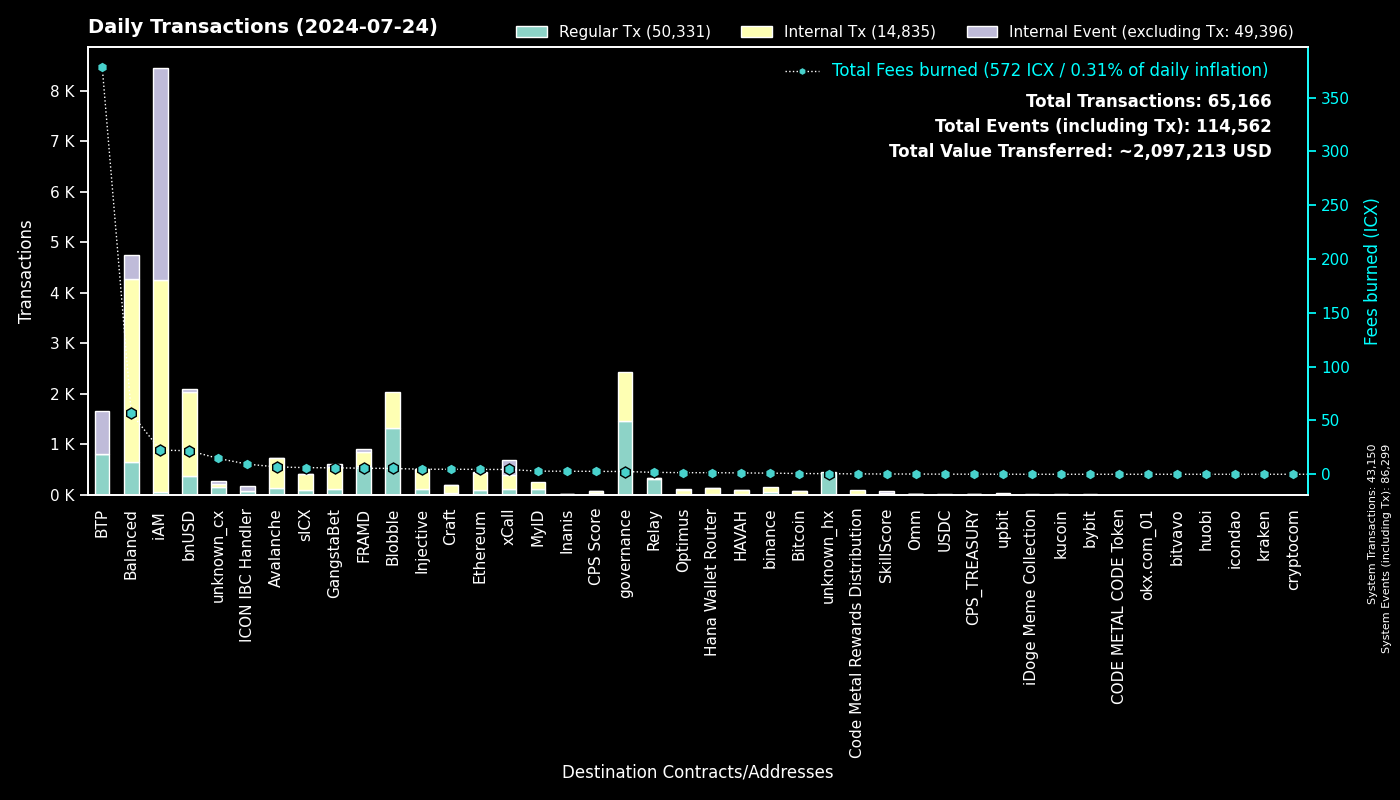

The file beside this chart, header and first rows:
to, Fees burned, Regular Tx, to_def, Internal Tx, Internal Event (excluding Tx), group
0, 0.0, 43148, System, 2, 43149, System
cx00000000000000000000000000000000000000…, 2.545, 1450, governance, 986, 0, governance
cxee7a00755a757e3c519a0616456030e33dc9d4…, 378.2, 806, BTP_2, 0, 852, BTP
cxf14dea1cff7ceb29a46e6d04533a08f84441e4…, 2.922, 707, Blobble Stake Token, 719, 0, Blobble
cxf2ca3b655a782f39227934d37ff3b77f9b1ebc…, 2.469, 604, Blobble, 0, 0, Blobble
cx2aa9b28a657e3121b75d3d4fe65e569398645d…, 5.06, 571, FRAMD Token, 206, 7, FRAMD
cx88fd7df7ddff82f7cc735c871dc519838cb235…, 21.88, 373, bnUSD, 1666, 53, bnUSD
cxca5faa5a71d986a2e84dd7e6f5ff791d29901e…, 1.679, 314, Relay_4, 0, 0, Relay
cxa0af3165c08318e988cb30993b3048335b94af…, 9.052, 257, balanced_dex, 726, 120, Balanced
cx21e94c08c03daee80c25d8ee3ea22a20786ec2…, 37.07, 221, balanced_router, 2396, 245, Balanced
cx66a031cc3bd305c76371fb586e93801b948254…, 6.847, 138, Avalanche, 593, 4, Avalanche
cxa07f426062a1384bdd762afa6a87d123fbc81c…, 4.475, 106, xCall, 277, 295, xCall
cx4297f4b63262507623b6ad575d0d8dd2db980e…, 4.682, 105, Injective, 402, 2, Injective
cx288d13e1b63563459a2ac6179f237711f6851c…, 4.524, 93, Ethereum, 342, 7, Ethereum
cx2609b924e33ef00b648a409245c7ea394c4678…, 6.166, 86, sICX, 314, 12, sICX
cxba62bb61baf8dd8b6a04633fe33806547785a0…, 2.565, 83, MyID_3, 83, 0, MyID
cx5a0af85407c69945eb318d4ac18e9e84218416…, 4.403, 70, GangWar Simulation, 234, 53, GangstaBet
cx622bbab73698f37dbef53955fd3decffeb0b0c…, 9.383, 62, ICON IBC Handler, 16, 92, ICON IBC Handler
cx14002628a4599380f391f708843044bc93dce2…, 22.41, 46, iAM Div, 4200, 4203, iAM
cx91a5817cf6e7adbcbcee9e8815c63f83d9a98a…, 0.2294, 41, unknown_cx, 0, 36, unknown_cx
cx10d59e8103ab44635190bd4139dbfd682fa2d0…, 1.621, 41, balanced_rewards, 60, 19, Balanced
cxdada6921d08fbf37c6f228816852e58b219cc5…, 0.2177, 40, unknown_cx, 0, 4, unknown_cx
cx694e8c9f1a05c8c3719f30d46b97697960e428…, 0.3594, 38, MyID_2, 38, 0, MyID
hx49b1556654e51f52d59a8222b4737ee7dccc6d…, 0.045, 36, upbit_cold_02, 0, 0, upbit
cxd82fb5d3effecd8c9071a4bba3856ad7222c4b…, 1.73, 33, Balanced Savings, 87, 2, Balanced
cx2717f8d53850d486113943a90847f3852f28d1…, 13.52, 33, unknown_cx, 31, 0, unknown_cx
cx2d552c485ec8bcaa75aac02424e2aca6ffdb2f…, 1.03, 28, Binance Coin, 90, 0, binance
cx9f4ab72f854d3ccdc59aa6f2c3e2215dd62e87…, 2.717, 24, CPS Score, 45, 8, CPS Score
hxb568381d35d3e7a6383200e8a0d30310af20b9…, 0.03, 24, binance_hot, 0, 0, binance
cx66d4d90f5f113eba575bf793570135f9b10cec…, 1.767, 21, balanced_loans, 59, 48, Balanced
cx07b184a37f03c6ab681fcbd0b45aec6dc3eafb…, 0.7028, 20, Bitcoin, 54, 2, Bitcoin
cxf61cd5a45dc9f91c15aa65831a30a90d59a096…, 2.2, 16, balanced_baln, 116, 12, Balanced
cx44250a12074799e26fdeee75648ae47e2cc842…, 0.3168, 15, balanced_governance, 1, 0, Balanced
cxe971c0a92c58db502e4a224efc6ba311eb1c17…, 2.814, 15, Inanis Treasury, 2, 0, Inanis
cxabea09a8c5f3efa54d0a0370b14715e6f22705…, 0.5486, 13, Balanced Asset Manager, 62, 26, Balanced
cx28b2ec885b50c8a93da752f2d0467a67127a70…, 0.8311, 13, CROWN, 109, 3, GangstaBet
cx59d899fce52cadd1feb5128ff5e6672f03943e…, 0.08178, 12, unknown_cx, 0, 4, unknown_cx
cx203d9cd2a669be67177e997b8948ce2c35caff…, 1.527, 12, balanced_dividends, 76, 0, Balanced
cx2e6d0fc0eca04965d06038c8406093337f085f…, 1.169, 12, Craft, 96, 1, Craft
cxd17316e24ee40f2ef8ed6f3a497311db1b3520…, 0.1442, 10, GangstaVerse LootBox, 40, 0, GangstaBet
cx28497aef34ec44ad2be9249daddfbe34b54f30…, 0.1439, 10, Balanced Bribe, 10, 0, Balanced
cx7ecb16e4c143b95e01d05933c17cb986cfe618…, 3.482, 10, CraftRewards, 57, 1, Craft
cx917f88460d4ebec1fd656d4dbe51131a37d168…, 0.0587, 9, unknown_cx, 0, 5, unknown_cx
hx1b3e781a1c802c238e30e90aa1a6cee94f9bac…, 0.01125, 9, unknown_hx, 0, 0, unknown_hx
cx334db6519871cb2bfd154cec0905ced4ea142d…, 0.02725, 8, unknown_cx, 0, 0, unknown_cx
cxe2da9f10bc6e2754347bde2ef73379bd398fd9…, 1.247, 7, HAVAH, 80, 2, HAVAH
cxc7d2b2ea91af80d4535dbbee0318399d3aedb6…, 1.479, 6, Hana Wallet Router, 117, 18, Hana Wallet Router
hx1a727577686a20eeeb67251b330e026e5597db…, 0.0075, 6, unknown_hx, 0, 0, unknown_hx
cx553b05df18e9d7c00d8bf4675e579cbbb23c4b…, 0.234, 5, OMM Fee Distribution, 13, 1, Omm
cxaa99a164586883eed0322d62a31946dfa9491f…, 0.04044, 5, optimus_rewards, 9, 2, Optimus
hxbb984f278abd66ae2155edbd91f8c87ce98411…, 0.00625, 5, kucoin, 0, 0, kucoin
cx2dc662031f3d62bcdba4f63e9bf827767c8475…, 0.2484, 5, SkillScore, 29, 30, SkillScore
hx0e7ce4398a56e5bc7ad49e787556786f00c8ed…, 0.00625, 5, unknown_hx, 0, 0, unknown_hx
hx8acbfbf57dfc49f5fa9b1df2fc55fd9216b3e7…, 0.005, 4, unknown_hx, 0, 0, unknown_hx
cx8dc674ce709c518bf1a6058a2722a59f94b6fb…, 0.1665, 4, balanced_staked_lp, 8, 0, Balanced
cxc83f6eaf7e123f656657ebac3b09bc7a38e323…, 0.3522, 4, Code Metal Rewards Distribution, 95, 0, Code Metal Rewards Distribution
hx6b91c8dea3114de74ecfa85908b875778c2b59…, 0.005, 4, bybit, 0, 0, bybit
cx6139a27c15f1653471ffba0b4b88dc15de7e32…, 0.5685, 4, gangstabet_token, 49, 2, GangstaBet
hxf02e8eb680ae2d1959b3fde46d9f5ad2fe5155…, 0.005, 4, unknown_hx, 0, 0, unknown_hx
hx42a08243dcf35c6e47bc50f5b0865198ad4f75…, 0.00375, 3, unknown_hx, 0, 0, unknown_hx
... 432 more rows
